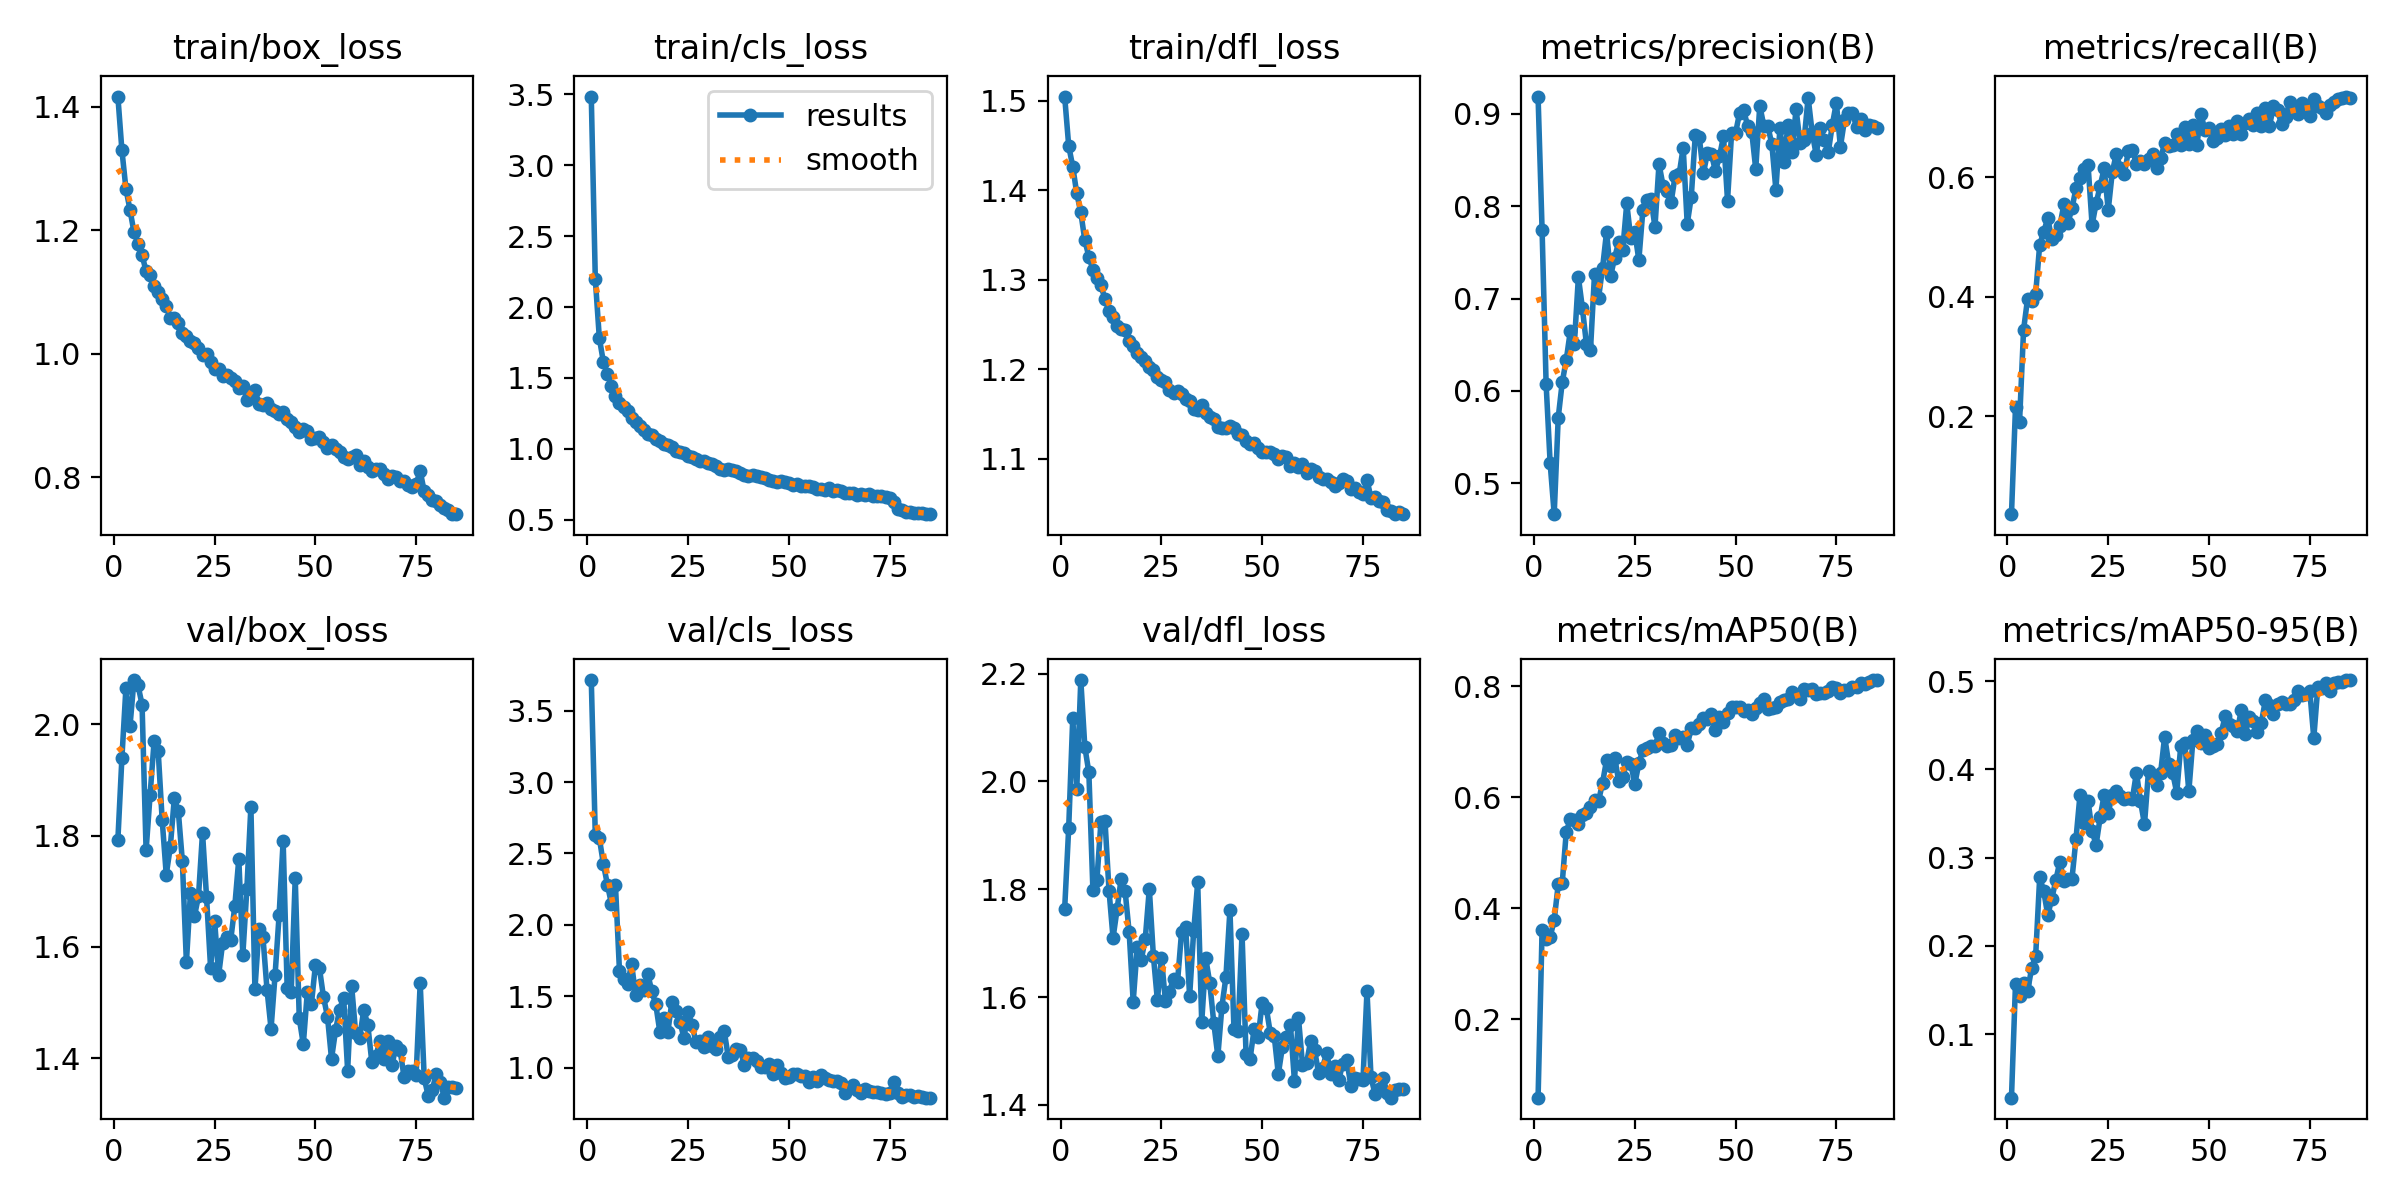

Source data for this figure (header and first rows):
epoch, time, train/box_loss, train/cls_loss, train/dfl_loss, metrics/precision(B), metrics/recall(B), metrics/mAP50(B), metrics/mAP50-95(B), val/box_loss, val/cls_loss, val/dfl_loss, lr/pg0, lr/pg1, lr/pg2
1, 33.86, 1.417, 3.484, 1.505, 0.9188, 0.03659, 0.05904, 0.02793, 1.792, 3.714, 1.764, 0.0002071, 0.0002071, 0.0002071
2, 61.81, 1.33, 2.198, 1.45, 0.7738, 0.2154, 0.3607, 0.1573, 1.94, 2.628, 1.914, 0.0004164, 0.0004164, 0.0004164
3, 90.19, 1.267, 1.782, 1.427, 0.6069, 0.1906, 0.3447, 0.143, 2.066, 2.607, 2.117, 0.0006207, 0.0006207, 0.0006207
4, 119.8, 1.233, 1.613, 1.397, 0.5214, 0.3448, 0.3489, 0.1576, 1.996, 2.428, 1.986, 0.0006891, 0.0006891, 0.0006891
5, 149.3, 1.197, 1.531, 1.375, 0.4665, 0.3972, 0.3787, 0.1488, 2.079, 2.282, 2.188, 0.0006807, 0.0006807, 0.0006807
6, 178.2, 1.178, 1.445, 1.344, 0.5711, 0.3926, 0.4432, 0.1747, 2.07, 2.147, 2.064, 0.0006724, 0.0006724, 0.0006724
7, 207.7, 1.16, 1.375, 1.326, 0.6095, 0.4048, 0.4465, 0.1886, 2.035, 2.277, 2.017, 0.0006641, 0.0006641, 0.0006641
8, 237.5, 1.133, 1.323, 1.312, 0.6338, 0.4872, 0.5383, 0.2776, 1.773, 1.675, 1.799, 0.0006558, 0.0006558, 0.0006558
9, 266.5, 1.128, 1.296, 1.302, 0.6648, 0.5088, 0.5602, 0.2622, 1.874, 1.62, 1.818, 0.0006475, 0.0006475, 0.0006475
10, 295.5, 1.11, 1.269, 1.294, 0.6507, 0.5316, 0.5595, 0.2347, 1.971, 1.585, 1.925, 0.0006392, 0.0006392, 0.0006392
11, 324.6, 1.1, 1.22, 1.278, 0.7232, 0.4962, 0.5525, 0.2534, 1.951, 1.726, 1.927, 0.0006308, 0.0006308, 0.0006308
12, 354.1, 1.088, 1.189, 1.265, 0.6895, 0.5035, 0.5688, 0.2743, 1.827, 1.508, 1.798, 0.0006225, 0.0006225, 0.0006225
13, 383.1, 1.077, 1.164, 1.259, 0.6506, 0.5182, 0.5716, 0.2956, 1.73, 1.576, 1.71, 0.0006142, 0.0006142, 0.0006142
14, 412.3, 1.058, 1.133, 1.249, 0.6441, 0.5546, 0.5818, 0.2737, 1.779, 1.543, 1.763, 0.0006059, 0.0006059, 0.0006059
15, 442, 1.057, 1.107, 1.245, 0.7263, 0.5233, 0.5947, 0.2755, 1.867, 1.658, 1.819, 0.0005976, 0.0005976, 0.0005976
16, 471.4, 1.049, 1.099, 1.244, 0.7007, 0.5479, 0.5931, 0.2756, 1.843, 1.537, 1.796, 0.0005893, 0.0005893, 0.0005893
17, 500.5, 1.033, 1.072, 1.231, 0.7333, 0.5812, 0.6263, 0.3209, 1.754, 1.444, 1.72, 0.0005809, 0.0005809, 0.0005809
18, 529.7, 1.029, 1.053, 1.226, 0.7725, 0.5992, 0.6675, 0.3711, 1.572, 1.253, 1.592, 0.0005726, 0.0005726, 0.0005726
19, 559, 1.021, 1.034, 1.218, 0.7243, 0.6137, 0.6572, 0.3388, 1.696, 1.346, 1.693, 0.0005643, 0.0005643, 0.0005643
20, 588.1, 1.017, 1.025, 1.213, 0.7444, 0.6206, 0.6709, 0.3644, 1.655, 1.25, 1.669, 0.000556, 0.000556, 0.000556
21, 617.2, 1.008, 1.011, 1.209, 0.7612, 0.5204, 0.6294, 0.3298, 1.691, 1.462, 1.708, 0.0005477, 0.0005477, 0.0005477
22, 646.3, 0.9977, 0.9881, 1.203, 0.7526, 0.5563, 0.6361, 0.3147, 1.805, 1.398, 1.801, 0.0005394, 0.0005394, 0.0005394
23, 675.7, 0.9999, 0.9813, 1.199, 0.803, 0.5855, 0.6635, 0.3455, 1.689, 1.322, 1.677, 0.000531, 0.000531, 0.000531
24, 705, 0.9872, 0.9679, 1.192, 0.7652, 0.6151, 0.6609, 0.3714, 1.562, 1.207, 1.594, 0.0005227, 0.0005227, 0.0005227
25, 733.9, 0.9743, 0.9483, 1.188, 0.772, 0.545, 0.6242, 0.3507, 1.647, 1.393, 1.673, 0.0005144, 0.0005144, 0.0005144
26, 763.4, 0.9753, 0.944, 1.186, 0.7416, 0.6081, 0.6611, 0.371, 1.549, 1.297, 1.593, 0.0005061, 0.0005061, 0.0005061
27, 792.3, 0.9641, 0.9269, 1.177, 0.7958, 0.6391, 0.6855, 0.3757, 1.607, 1.179, 1.61, 0.0004978, 0.0004978, 0.0004978
28, 821.7, 0.9659, 0.9174, 1.174, 0.8073, 0.6159, 0.6895, 0.3702, 1.617, 1.186, 1.634, 0.0004895, 0.0004895, 0.0004895
29, 850.8, 0.9612, 0.9145, 1.176, 0.8076, 0.6054, 0.693, 0.3659, 1.613, 1.147, 1.629, 0.0004812, 0.0004812, 0.0004812
30, 880, 0.9564, 0.901, 1.173, 0.7776, 0.6437, 0.6917, 0.3681, 1.673, 1.215, 1.721, 0.0004728, 0.0004728, 0.0004728
31, 909.1, 0.9451, 0.8911, 1.166, 0.8458, 0.646, 0.7159, 0.3669, 1.758, 1.154, 1.731, 0.0004645, 0.0004645, 0.0004645
32, 938.6, 0.9479, 0.8822, 1.165, 0.8224, 0.6215, 0.6982, 0.3962, 1.586, 1.131, 1.602, 0.0004562, 0.0004562, 0.0004562
33, 967.6, 0.9247, 0.8607, 1.156, 0.8168, 0.6268, 0.6916, 0.3641, 1.704, 1.212, 1.722, 0.0004479, 0.0004479, 0.0004479
34, 996.9, 0.9353, 0.8542, 1.155, 0.8042, 0.6225, 0.6947, 0.3378, 1.852, 1.254, 1.813, 0.0004396, 0.0004396, 0.0004396
35, 1026, 0.941, 0.8591, 1.16, 0.833, 0.6308, 0.7115, 0.3987, 1.524, 1.071, 1.553, 0.0004313, 0.0004313, 0.0004313
36, 1055, 0.9187, 0.8526, 1.151, 0.8346, 0.6391, 0.7077, 0.3902, 1.632, 1.091, 1.672, 0.0004229, 0.0004229, 0.0004229
37, 1085, 0.916, 0.8424, 1.146, 0.8635, 0.616, 0.7092, 0.3822, 1.617, 1.129, 1.626, 0.0004146, 0.0004146, 0.0004146
38, 1114, 0.9195, 0.832, 1.145, 0.7808, 0.6318, 0.6942, 0.3961, 1.523, 1.122, 1.552, 0.0004063, 0.0004063, 0.0004063
39, 1143, 0.91, 0.8193, 1.136, 0.8098, 0.6566, 0.7243, 0.4372, 1.453, 1.016, 1.49, 0.000398, 0.000398, 0.000398
40, 1172, 0.9075, 0.8109, 1.134, 0.877, 0.6519, 0.7246, 0.4067, 1.55, 1.065, 1.582, 0.0003897, 0.0003897, 0.0003897
41, 1201, 0.9017, 0.8134, 1.134, 0.8745, 0.6542, 0.7315, 0.3959, 1.657, 1.068, 1.637, 0.0003814, 0.0003814, 0.0003814
42, 1230, 0.9052, 0.8105, 1.136, 0.8355, 0.672, 0.7435, 0.3735, 1.79, 1.046, 1.762, 0.000373, 0.000373, 0.000373
43, 1259, 0.8933, 0.8035, 1.135, 0.8572, 0.6542, 0.7416, 0.4269, 1.526, 1.002, 1.541, 0.0003647, 0.0003647, 0.0003647
44, 1289, 0.8898, 0.7936, 1.128, 0.8564, 0.6838, 0.7509, 0.4296, 1.519, 1.004, 1.537, 0.0003564, 0.0003564, 0.0003564
45, 1318, 0.8818, 0.7805, 1.127, 0.838, 0.656, 0.7221, 0.375, 1.723, 1.027, 1.718, 0.0003481, 0.0003481, 0.0003481
46, 1347, 0.8738, 0.7724, 1.12, 0.8539, 0.6882, 0.7453, 0.4329, 1.472, 0.9551, 1.494, 0.0003398, 0.0003398, 0.0003398
47, 1376, 0.8774, 0.7699, 1.117, 0.8756, 0.6542, 0.7348, 0.4435, 1.425, 1.019, 1.486, 0.0003315, 0.0003315, 0.0003315
48, 1405, 0.8747, 0.772, 1.117, 0.8062, 0.7059, 0.7521, 0.4305, 1.519, 0.9648, 1.541, 0.0003231, 0.0003231, 0.0003231
49, 1434, 0.8619, 0.7654, 1.112, 0.8788, 0.6784, 0.7635, 0.4392, 1.496, 0.9276, 1.525, 0.0003148, 0.0003148, 0.0003148
50, 1464, 0.8636, 0.7581, 1.108, 0.8794, 0.6827, 0.7631, 0.4242, 1.567, 0.9371, 1.59, 0.0003065, 0.0003065, 0.0003065
51, 1493, 0.8653, 0.7484, 1.108, 0.9013, 0.661, 0.7626, 0.426, 1.562, 0.9574, 1.581, 0.0002982, 0.0002982, 0.0002982
52, 1522, 0.8572, 0.7495, 1.107, 0.9038, 0.6651, 0.7561, 0.4291, 1.51, 0.9542, 1.534, 0.0002899, 0.0002899, 0.0002899
53, 1551, 0.8477, 0.7397, 1.105, 0.887, 0.6806, 0.7581, 0.4408, 1.474, 0.9416, 1.527, 0.0002816, 0.0002816, 0.0002816
54, 1581, 0.8514, 0.7409, 1.1, 0.8808, 0.6711, 0.7505, 0.46, 1.399, 0.9444, 1.457, 0.0002733, 0.0002733, 0.0002733
55, 1610, 0.8456, 0.7374, 1.103, 0.8401, 0.6853, 0.76, 0.4518, 1.45, 0.8984, 1.507, 0.0002649, 0.0002649, 0.0002649
56, 1639, 0.8413, 0.7296, 1.102, 0.9089, 0.6724, 0.7699, 0.4497, 1.487, 0.9323, 1.526, 0.0002566, 0.0002566, 0.0002566
57, 1668, 0.8324, 0.7153, 1.092, 0.8872, 0.6948, 0.7773, 0.443, 1.509, 0.9061, 1.549, 0.0002483, 0.0002483, 0.0002483
58, 1697, 0.8296, 0.7194, 1.095, 0.8868, 0.6721, 0.759, 0.4668, 1.378, 0.9497, 1.445, 0.00024, 0.00024, 0.00024
59, 1727, 0.8326, 0.711, 1.09, 0.8669, 0.6911, 0.7612, 0.4399, 1.529, 0.9307, 1.562, 0.0002317, 0.0002317, 0.0002317
60, 1756, 0.8356, 0.7241, 1.094, 0.8178, 0.6977, 0.7619, 0.4592, 1.444, 0.9108, 1.475, 0.0002234, 0.0002234, 0.0002234
... 25 more rows
